Dataset: data (GitHub, gabrielaiji/deep_learning). Classes: acier, combat, dragon, eau, feu, glace, insecte, normal, plante, poison, psy, roche, sol, spectre, tenebres, électrique.

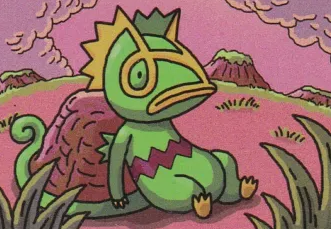
Label: normal

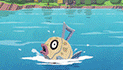
Label: eau

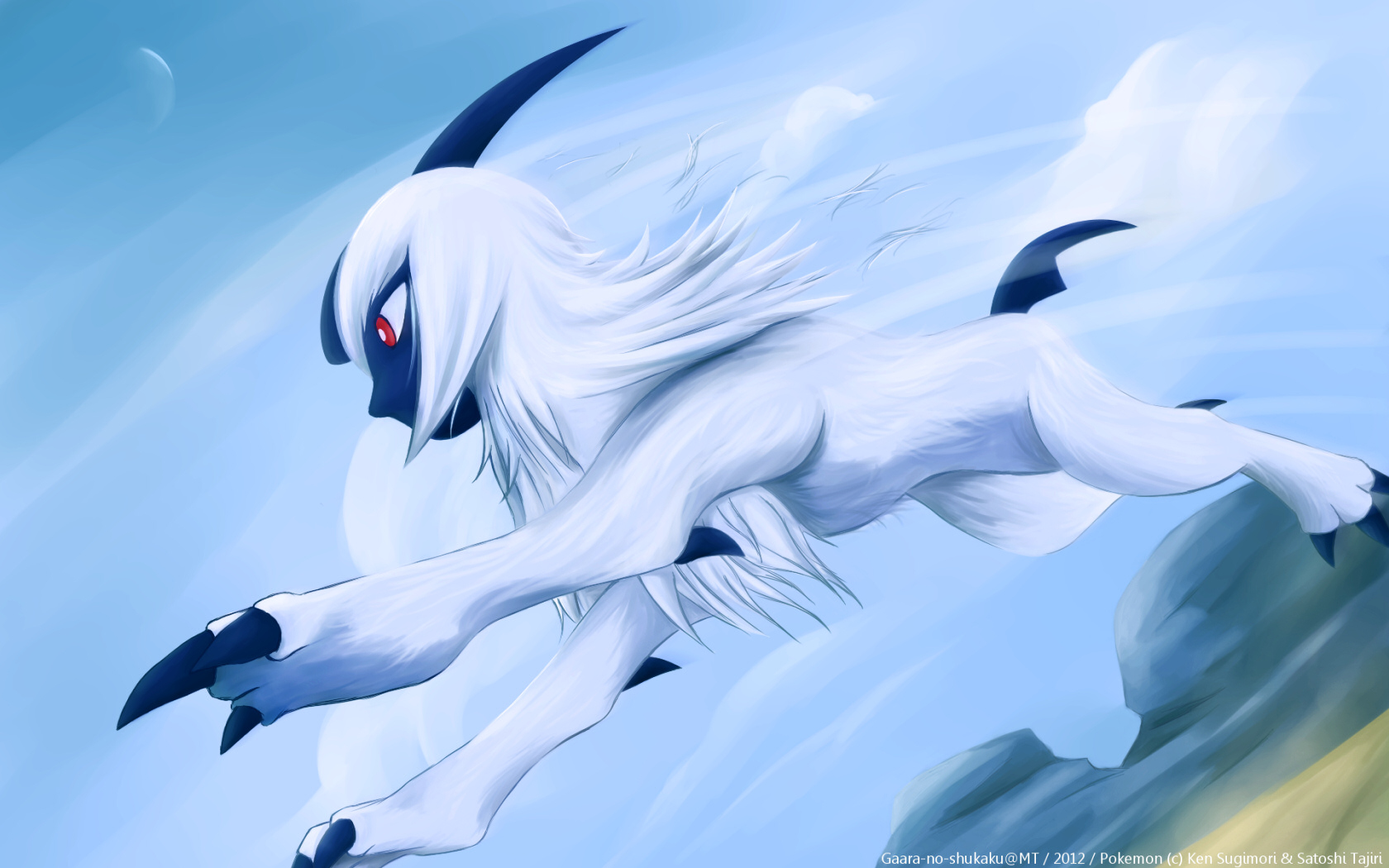
Label: tenebres

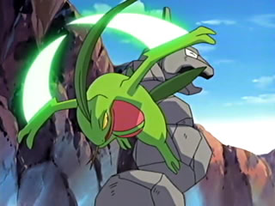
Label: plante

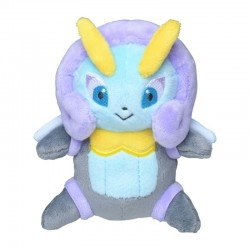
Label: insecte

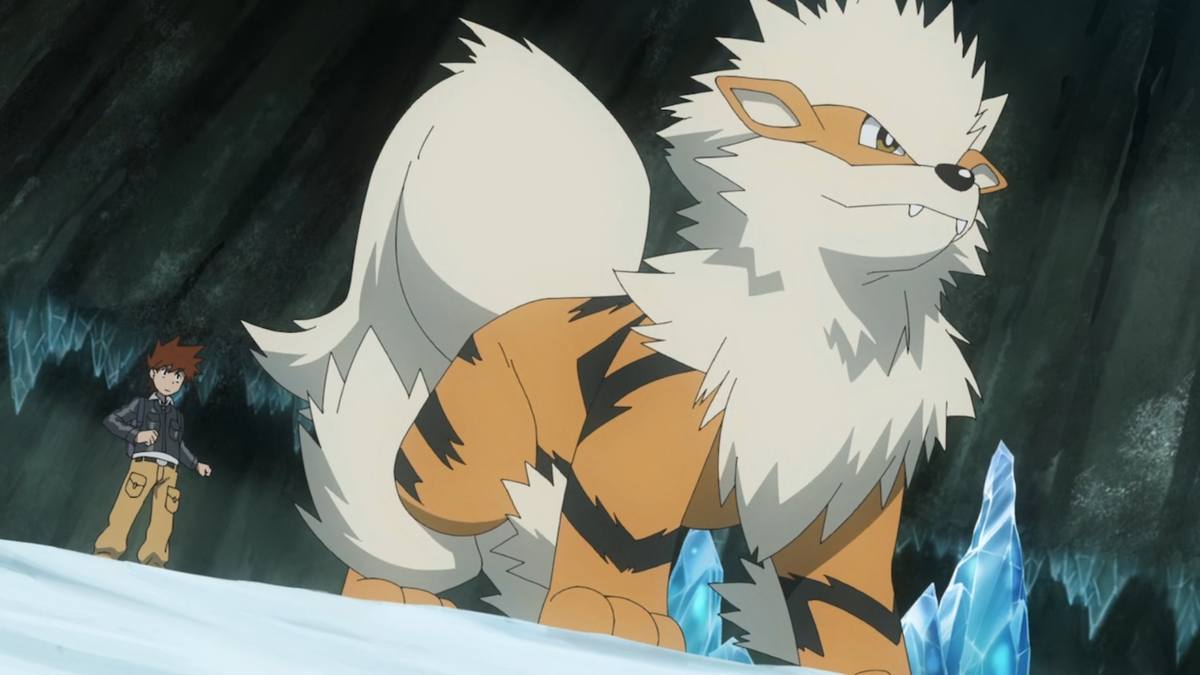
Label: feu
